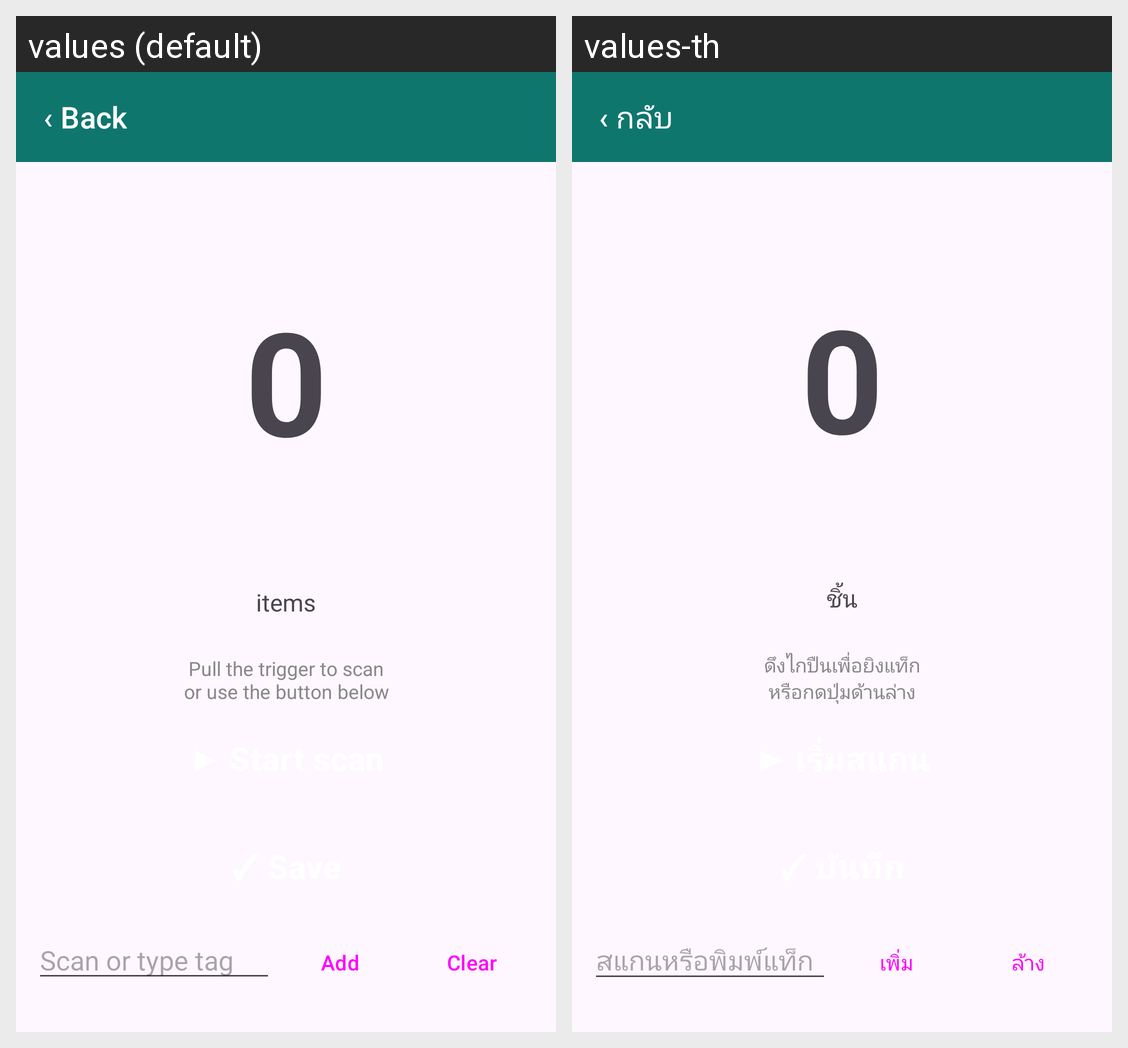

Locale-by-locale string values for the Android screen shown in this grid:
Android screen res/layout/activity_scan.xml rendered under 2 locales, left to right: values (default), values-th. Device: Nexus 5 (rendered at 1080×1920; each locale shown at half size, 540×960, under a caption strip naming it); theme Theme.Material3.DayNight.NoActionBar.
Strings drawn on this screen, with the default value and each locale's value (text and hints the layout hard-codes, and strings that could not be matched under every locale, appear in the picture but are not listed):

back
  values: ‹ Back
  values-th: ‹ กลับ

manual_qty_add
  values: Add
  values-th: เพิ่ม

scan_count_label
  values: items
  values-th: ชิ้น

pull_trigger
  values: Pull the trigger to scan
      or use the button below
  values-th: ดึงไกปืนเพื่อยิงแท็ก
      หรือกดปุ่มด้านล่าง

hint_tag
  values: Scan or type tag
  values-th: สแกนหรือพิมพ์แท็ก

add
  values: Add
  values-th: เพิ่ม

clear
  values: Clear
  values-th: ล้าง
